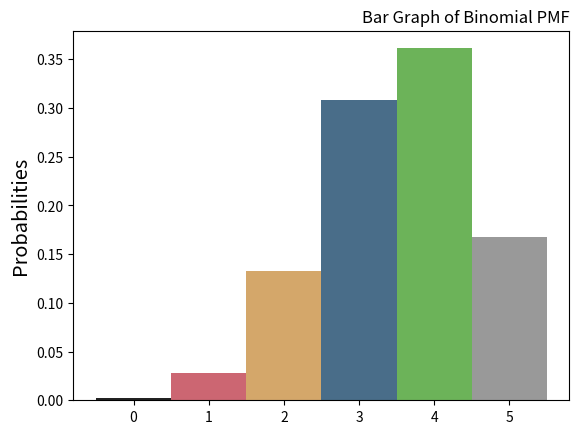

Reproduce this figure in Python.
#!/usr/bin/env

"""
EE 381 Project 04
[redacted]
[redacted]
Start date: 03-25-2019
End date:   04-08-2019

Description:
    Simulation of Binomial distributions with a bar graph.
"""


import random
import math
from matplotlib import pyplot


def main():
    '''Simulation of the Binomial Distribution'''
    
    n = 5       # Number of trials
    y = 3       # Number of wanted success in trials
    p = 0.7     # Proability of success
    Y = []      # Record  of binomial trials
    z = 0       # Accumulator for sum of 3
    X = 0       # Accumulator of all trials
    N = 600000  # Number of experiments
    R = []      # Every outcome to calculate variance
    b = [0 for val in range(n+1)] # Counters for sums

    '''
    Part 1: calculate the probability of getting exactly three successes
    '''
    i = 0
    while i < N:
        j = 0
        while j < n:
            r = random.uniform(0, 1)
            if r < p:
                x = 1   # Bernoulli
            else:       # Random
                x = 0   # Variables
            Y.append(x)
            j += 1
        
        b[sum(Y)] += 1
        R.append(sum(Y))    # Add that sum to R
        X += sum(Y)         # Accrue X with the sum
        if sum(Y) == y:     # Check if the sum = the # of successes we want
            z += 1
        Y.clear()   # Empty list for next run
        i += 1
    
    p = z / N   # Times we got a sum 3 divided by total num of runs
    ave = X / N # Average sum across all trials

    print("Probability of 3 successes in 5 trials: {:.3f}".format(p))
    print("The average is {:.3f}".format(ave))

    '''Part 2 - Get standard deviation'''
    q = 0   # Accumulator for variance calculation
    for k in R:
        q += (k-ave)**2
    q /= N
    sigma = math.sqrt(q)
    print("Standard deviation: {:.3f}".format(sigma))

    '''Part 3 - Plot'''
    a = [val for val in range(n+1)]   # x-axis
    
    b = [(val/N) for val in b]
    pyplot.bar(a, b, 1, color=['#222222', '#cc6672',
                               '#d4a76a', '#496d89',
                               '#6cb359', '#999999'])
    pyplot.title('Bar Graph of Binomial PMF', loc='right')
    pyplot.ylabel('Probabilities', fontsize='x-large')
    pyplot.show()


if __name__ == "__main__":
    main()
